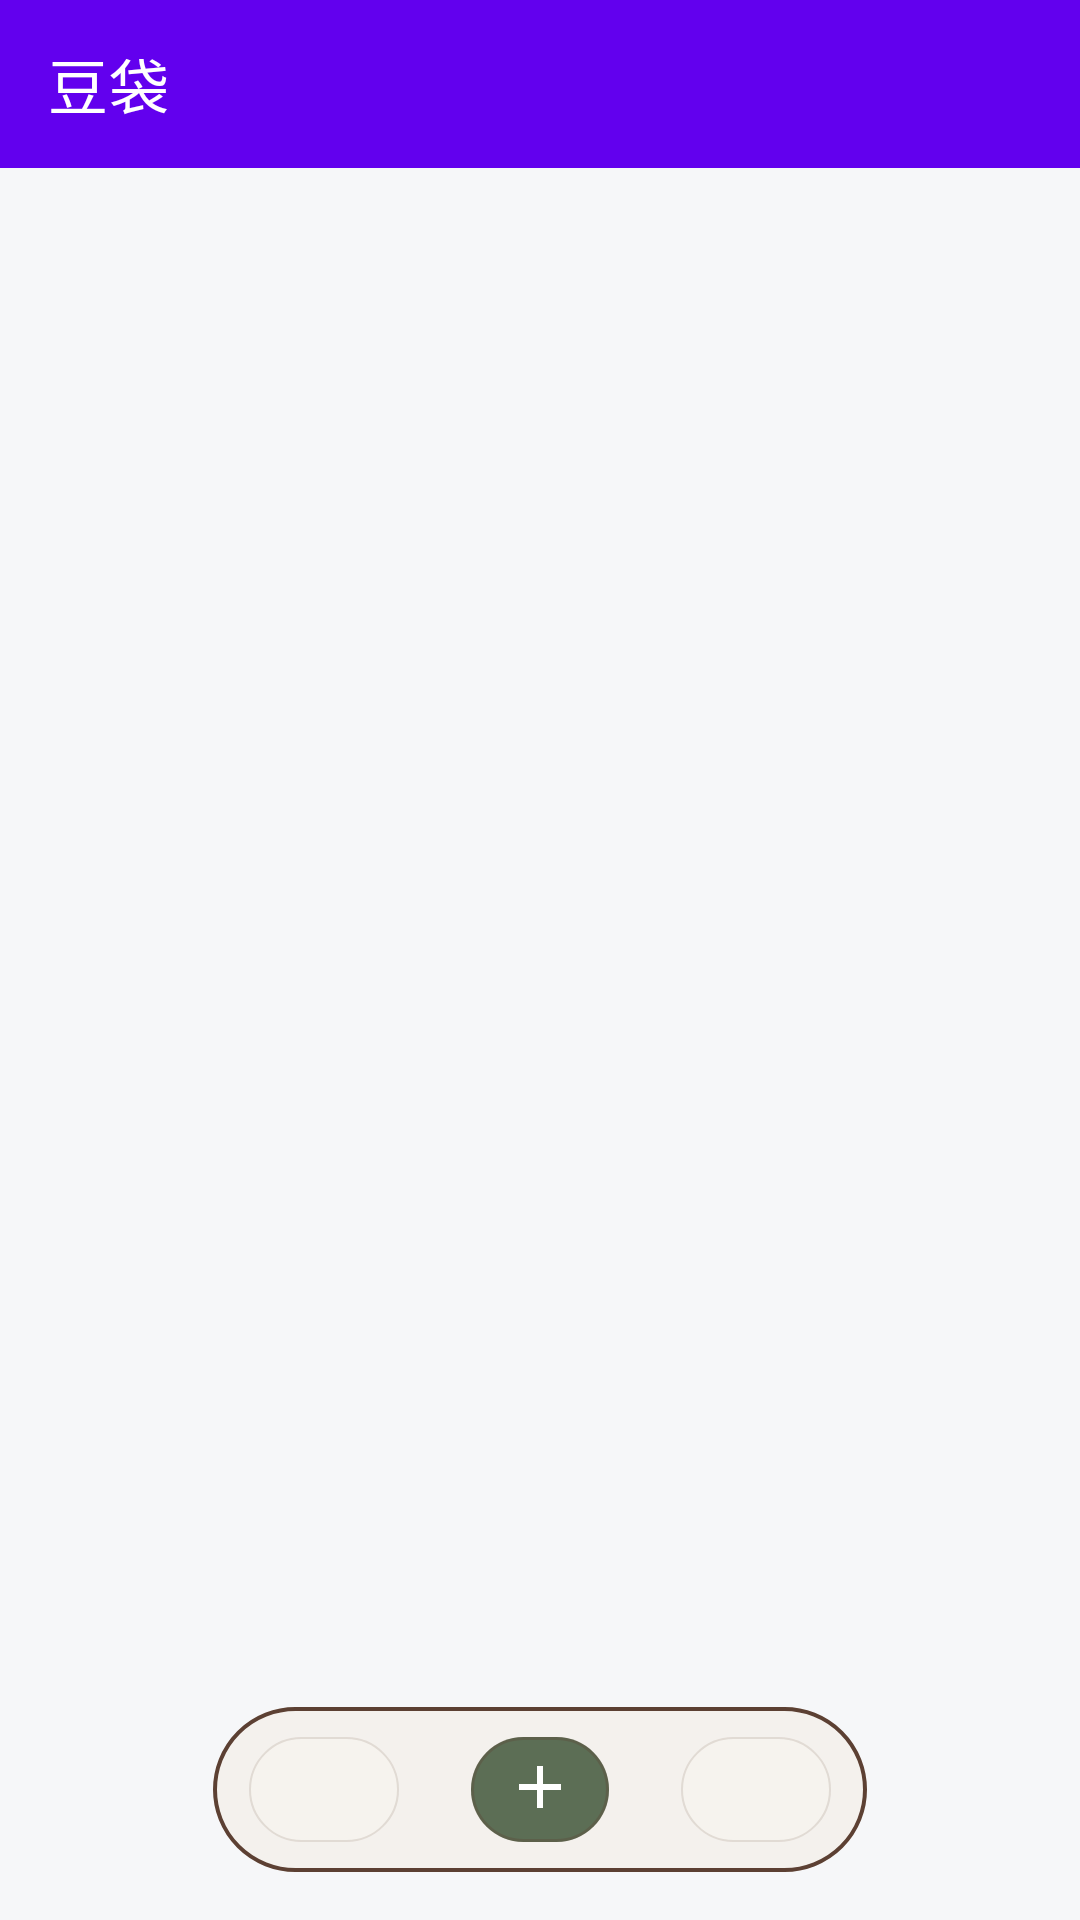

Layout XML and referenced resources for this Android screen:
<!-- AndroidManifest.xml: activity theme Theme.CoffeeBeanTracker.NoActionBar -->
<!-- res/layout/activity_main.xml -->
<?xml version="1.0" encoding="utf-8"?>
<FrameLayout
    xmlns:android="http://schemas.android.com/apk/res/android"
    xmlns:app="http://schemas.android.com/apk/res-auto"
    android:layout_width="match_parent"
    android:layout_height="match_parent"
    android:background="?attr/android:windowBackground">

    <LinearLayout
        android:layout_width="match_parent"
        android:layout_height="match_parent"
        android:orientation="vertical">

        <com.google.android.material.appbar.AppBarLayout
            android:id="@+id/appbar"
            android:layout_width="match_parent"
            android:layout_height="wrap_content"
            android:theme="@style/ThemeOverlay.MaterialComponents.Dark.ActionBar">

            <com.google.android.material.appbar.MaterialToolbar
                android:id="@+id/toolbar"
                android:layout_width="match_parent"
                android:layout_height="?attr/actionBarSize"
                app:title="@string/app_name"
                app:titleTextColor="@color/white"
                app:popupTheme="@style/ThemeOverlay.MaterialComponents.Light" />
        </com.google.android.material.appbar.AppBarLayout>

        <androidx.fragment.app.FragmentContainerView
            android:id="@+id/fragmentContainer"
            android:layout_width="match_parent"
            android:layout_height="0dp"
            android:layout_weight="1" />
    </LinearLayout>

    
    <FrameLayout
        android:id="@+id/dockBar"
        android:layout_width="wrap_content"
        android:layout_height="55dp"
        android:layout_gravity="bottom|center_horizontal"
        android:layout_marginHorizontal="24dp"
        android:layout_marginBottom="16dp"
        android:paddingHorizontal="12dp"
        android:paddingVertical="10dp"
        android:background="@drawable/dock_bar_glass">

        <LinearLayout
            android:id="@+id/dockContent"
            android:layout_width="match_parent"
            android:layout_height="match_parent"
            android:orientation="horizontal"
            android:gravity="center">

            <FrameLayout
                android:id="@+id/dockHome"
                android:layout_width="wrap_content"
                android:layout_height="match_parent"
                android:layout_marginEnd="12dp">

                <LinearLayout
                    android:id="@+id/dockHomeContent"
                    android:layout_width="wrap_content"
                    android:layout_height="match_parent"
                    android:orientation="vertical"
                    android:gravity="center"
                    android:paddingHorizontal="12dp"
                    android:paddingVertical="6dp"
                    android:foreground="@drawable/ripple_coffee_pill"
                    android:background="@drawable/dock_pill_bg">

                    <ImageView
                        android:id="@+id/ivDockHome"
                        android:layout_width="24dp"
                        android:layout_height="24dp"
                        android:src="@drawable/ic_home"
                        app:tint="@color/text_secondary"
                        android:contentDescription="@string/dock_home" />

                    <TextView
                        android:id="@+id/tvDockHome"
                        android:layout_width="wrap_content"
                        android:layout_height="wrap_content"
                        android:layout_marginTop="2dp"
                        android:text="@string/dock_home"
                        android:textSize="13sp"
                        android:textStyle="bold"
                        android:includeFontPadding="false"
                        android:gravity="center"
                        android:textColor="@color/text_secondary" />
                </LinearLayout>
            </FrameLayout>

            <FrameLayout
                android:id="@+id/dockAdd"
                android:layout_width="wrap_content"
                android:layout_height="match_parent"
                android:layout_marginStart="12dp"
                android:layout_marginEnd="12dp">

                <LinearLayout
                    android:id="@+id/dockAddContent"
                    android:layout_width="wrap_content"
                    android:layout_height="match_parent"
                    android:orientation="vertical"
                    android:gravity="center"
                    android:paddingHorizontal="10dp"
                    android:paddingVertical="6dp"
                    android:foreground="@drawable/ripple_white_pill"
                    android:background="@drawable/dock_add_grass_green_bg">

                    <ImageView
                        android:id="@+id/ivDockAdd"
                        android:layout_width="24dp"
                        android:layout_height="24dp"
                        android:src="@drawable/ic_add"
                        app:tint="@color/white"
                        android:contentDescription="@string/dock_add" />

                    <TextView
                        android:id="@+id/tvDockAdd"
                        android:layout_width="wrap_content"
                        android:layout_height="wrap_content"
                        android:layout_marginTop="2dp"
                        android:text="@string/dock_add"
                        android:textSize="13sp"
                        android:textStyle="bold"
                        android:includeFontPadding="false"
                        android:gravity="center"
                        android:textColor="@color/white" />
                </LinearLayout>
            </FrameLayout>

            <FrameLayout
                android:id="@+id/dockProfile"
                android:layout_width="wrap_content"
                android:layout_height="match_parent"
                android:layout_marginStart="12dp">

                <LinearLayout
                    android:id="@+id/dockProfileContent"
                    android:layout_width="wrap_content"
                    android:layout_height="match_parent"
                    android:orientation="vertical"
                    android:gravity="center"
                    android:paddingHorizontal="12dp"
                    android:paddingVertical="6dp"
                    android:foreground="@drawable/ripple_coffee_pill"
                    android:background="@drawable/dock_pill_bg">

                    <ImageView
                        android:id="@+id/ivDockProfile"
                        android:layout_width="24dp"
                        android:layout_height="24dp"
                        android:src="@drawable/ic_profile"
                        app:tint="@color/text_secondary"
                        android:contentDescription="@string/dock_profile" />

                    <TextView
                        android:id="@+id/tvDockProfile"
                        android:layout_width="wrap_content"
                        android:layout_height="wrap_content"
                        android:layout_marginTop="2dp"
                        android:text="@string/dock_profile"
                        android:textSize="13sp"
                        android:textStyle="bold"
                        android:includeFontPadding="false"
                        android:gravity="center"
                        android:textColor="@color/text_secondary" />
                </LinearLayout>
            </FrameLayout>
        </LinearLayout>
    </FrameLayout>
</FrameLayout>
<!-- resources referenced by this layout -->
<resources>
  <color name="text_secondary">@color/text_secondary_light</color>
  <color name="white">#FFFFFF</color>
  <!-- drawable dock_pill_bg (drawable) -->
  <?xml version="1.0" encoding="utf-8"?>
  <layer-list xmlns:android="http://schemas.android.com/apk/res/android">
      <item>
          <shape android:shape="rectangle">
              <solid android:color="#2EFBF8F4" />
              <corners android:radius="1000dp" />
          </shape>
      </item>
      <item>
          <shape android:shape="rectangle">
              <solid android:color="@android:color/transparent" />
              <stroke android:width="0.6dp" android:color="#338A7A6B" />
              <corners android:radius="1000dp" />
          </shape>
      </item>
  </layer-list>
  <!-- drawable ic_add (drawable) -->
  <vector xmlns:android="http://schemas.android.com/apk/res/android"
      android:width="32dp"
      android:height="32dp"
      android:viewportWidth="24"
      android:viewportHeight="24">
      <path
          android:fillColor="@android:color/white"
          android:pathData="M19,13h-6v6h-2v-6H5v-2h6V5h2v6h6v2z" />
  </vector>
  <!-- drawable ripple_coffee_pill (drawable) -->
  <?xml version="1.0" encoding="utf-8"?>
  <ripple xmlns:android="http://schemas.android.com/apk/res/android"
      android:color="#336D4C41">
      <item android:id="@android:id/mask">
          <shape android:shape="rectangle">
              <solid android:color="@android:color/white" />
              <corners android:radius="1000dp" />
          </shape>
      </item>
  </ripple>
  <!-- drawable ripple_white_pill (drawable) -->
  <?xml version="1.0" encoding="utf-8"?>
  <ripple xmlns:android="http://schemas.android.com/apk/res/android"
      android:color="#33FFFFFF">
      <item android:id="@android:id/mask">
          <shape android:shape="rectangle">
              <solid android:color="@android:color/white" />
              <corners android:radius="1000dp" />
          </shape>
      </item>
  </ripple>
  <string name="app_name">豆袋</string>
  <string name="dock_add">添加</string>
  <string name="dock_home">主页</string>
  <string name="dock_profile">我的</string>
  <style name="Theme.CoffeeBeanTracker.NoActionBar" parent="Theme.CoffeeBeanTracker">
          <item name="windowActionBar">false</item>
          <item name="windowNoTitle">true</item>
      </style>
  <color name="text_secondary_light">#4A5059</color>
  <color name="dock_add_bg">#CC364E30</color>
  <color name="dock_warm_bg">#B3F4EFE9</color>
  <color name="dock_stroke_coffee">#5C4033</color>
  <color name="window_background">@color/bg_light</color>
  <color name="surface_background">@color/surface_light</color>
  <color name="text_primary">@color/text_primary_light</color>
  <color name="text_hint">@color/text_hint_light</color>
  <color name="status_expired">#C62828</color>
  <style name="ThemeOverlay.CoffeeBean.MaterialCalendar" parent="ThemeOverlay.MaterialComponents.MaterialCalendar">
          <item name="shapeAppearanceOverlay">@style/ShapeAppearance.CoffeeBean.Dialog</item>
          <item name="colorSurface">@color/card_bg_warm</item>
          <item name="colorOnSurface">@color/title_text_warm</item>
          <item name="colorPrimary">@color/coffee_brown</item>
      </style>
  <color name="bg_light">#F6F7F9</color>
  <color name="surface_light">#FFFFFF</color>
  <color name="text_primary_light">#0F1115</color>
  <color name="text_hint_light">#8A8F98</color>
  <style name="ShapeAppearance.CoffeeBean.Dialog" parent="">
          <item name="cornerFamily">rounded</item>
          <item name="cornerSize">24dp</item>
      </style>
  <color name="card_bg_warm">#F4EFE9</color>
  <color name="title_text_warm">#3B2F26</color>
  <color name="coffee_brown">#6D4C41</color>
</resources>
